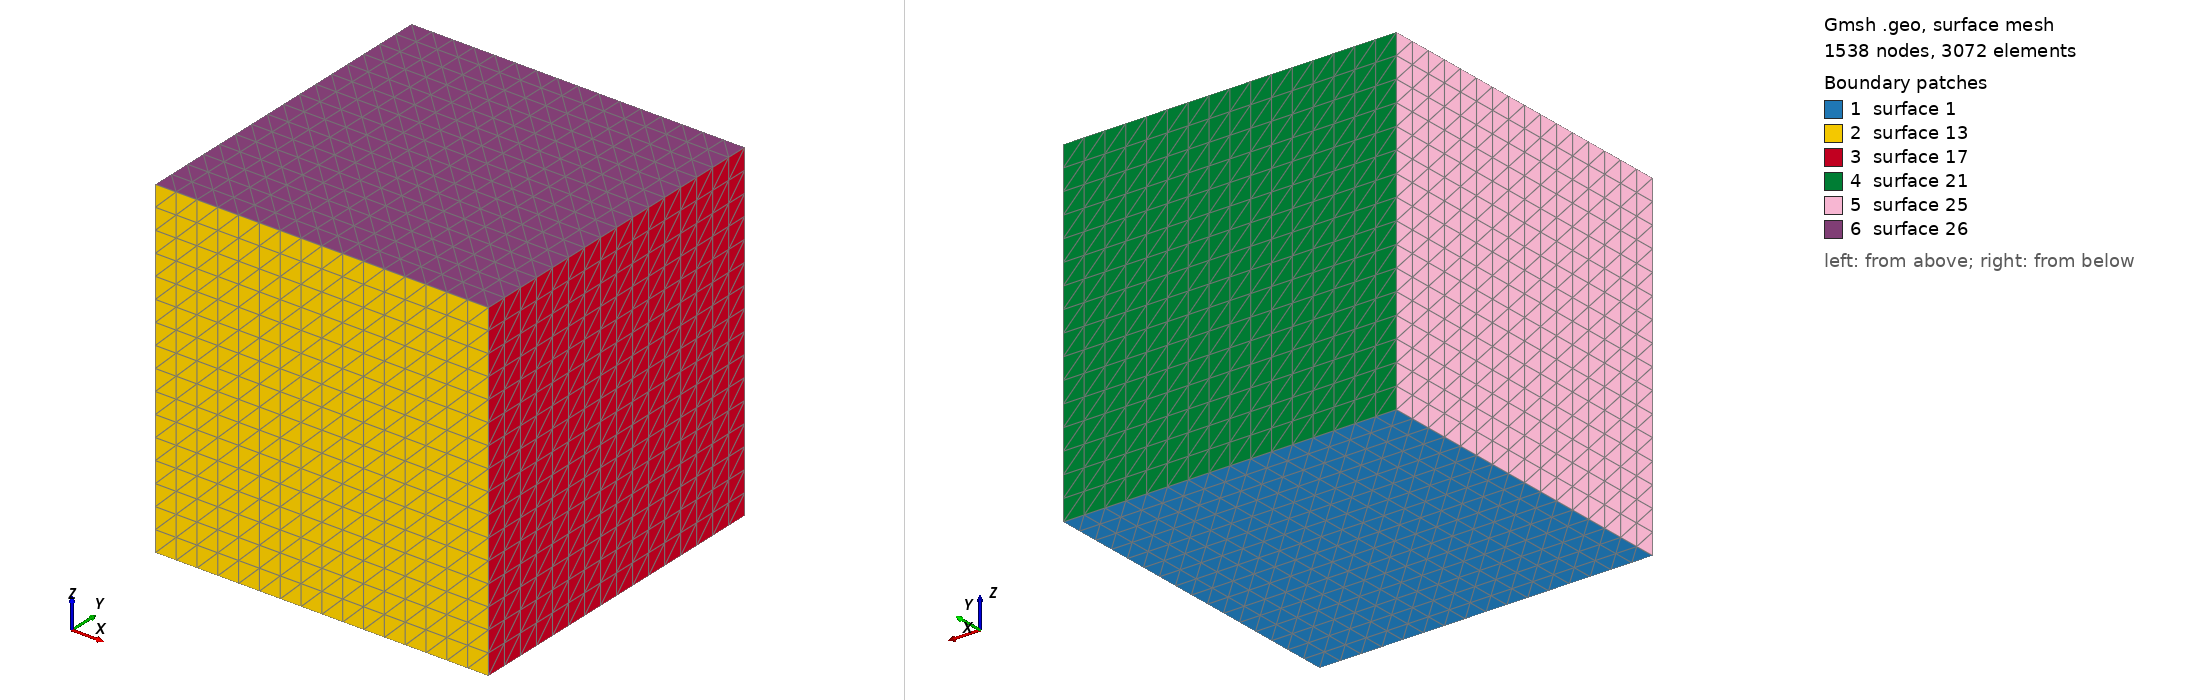

Gmsh geometry script, surface-meshed: 1538 nodes, 3072 surface elements. Boundary patches (legend numbers): 1 surface 1, 2 surface 13, 3 surface 17, 4 surface 21, 5 surface 25, 6 surface 26. Left view from above one corner, right view from below the opposite corner. The script declares no physical surfaces, so the legend lists its geometric surfaces. The drawing asked Gmsh for element sizes between 1% and 20% of the model's largest extent; the script's own settings can give other sizes.

=== tet4.geo (drawn) ===
msh = 17;
cl  = 2;

l = 1;

Point(1) = {0, 0, 0, cl};
Point(2) = {l, 0, 0, cl};
Point(3) = {l, l, 0, cl};
Point(4) = {0, l, 0, cl};

Line(1) = {1, 2};
Line(2) = {2, 3};
Line(3) = {3, 4};
Line(4) = {4, 1};

Line Loop(1)     = {1, 2, 3, 4};
Plane Surface(1) = {1};

Transfinite Line {1, 2, 3, 4} = msh Using Progression 1;
Transfinite Surface {1};

Extrude {0, 0, 1} {
  Surface{1};
  Layers{msh - 1};
}

Physical Volume(7) = {1};
